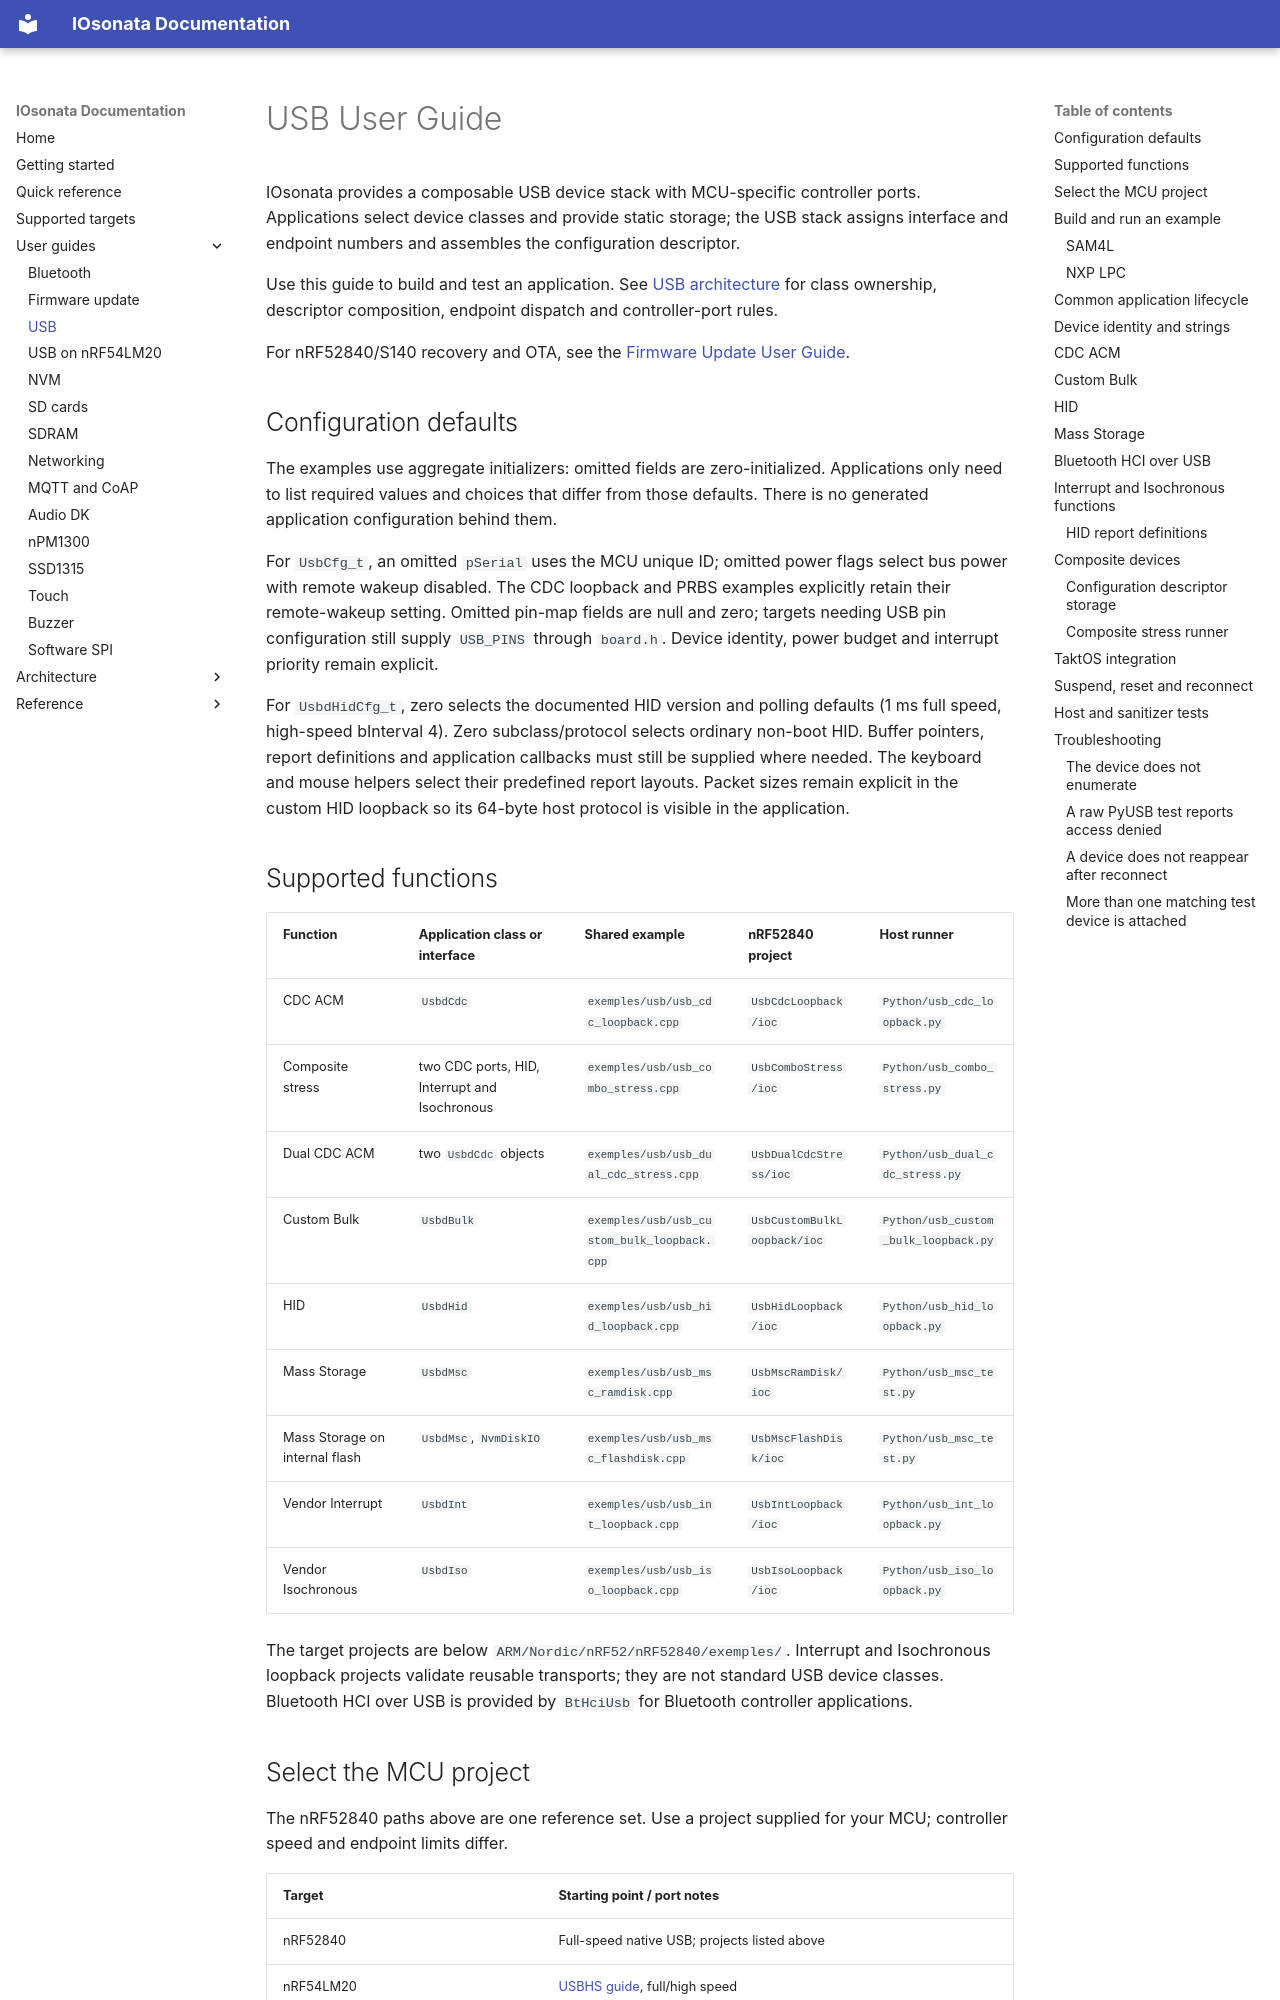

repository: IOsonata/IOsonata · page: usb-user-guide/index.html · generator: mkdocs

# USB User Guide

IOsonata provides a composable USB device stack with MCU-specific controller
ports. Applications select device classes and provide static storage;
the USB stack assigns interface and endpoint numbers and assembles the
configuration descriptor.

Use this guide to build and test an application. See
[USB architecture](architecture/usb.md) for class ownership, descriptor
composition, endpoint dispatch and controller-port rules.

For nRF52840/S140 recovery and OTA, see the [Firmware Update User Guide](dfu-user-guide.md).

## Configuration defaults

The examples use aggregate initializers: omitted fields are zero-initialized.
Applications only need to list required values and choices that differ from
those defaults. There is no generated application configuration behind them.

For `UsbCfg_t`, an omitted `pSerial` uses the MCU unique ID; omitted power flags
select bus power with remote wakeup disabled. The CDC loopback and PRBS examples
explicitly retain their remote-wakeup setting. Omitted pin-map fields are null
and zero; targets needing USB pin configuration still supply `USB_PINS` through
`board.h`. Device identity, power budget and interrupt priority remain explicit.

For `UsbdHidCfg_t`, zero selects the documented HID version and polling defaults
(1 ms full speed, high-speed bInterval 4). Zero subclass/protocol selects ordinary
non-boot HID. Buffer pointers, report definitions and application callbacks must
still be supplied where needed. The keyboard and mouse helpers select their
predefined report layouts. Packet sizes remain explicit in the custom HID
loopback so its 64-byte host protocol is visible in the application.

## Supported functions

| Function | Application class or interface | Shared example | nRF52840 project | Host runner |
|---|---|---|---|---|
| CDC ACM | `UsbdCdc` | `exemples/usb/usb_cdc_loopback.cpp` | `UsbCdcLoopback/ioc` | `Python/usb_cdc_loopback.py` |
| Composite stress | two CDC ports, HID, Interrupt and Isochronous | `exemples/usb/usb_combo_stress.cpp` | `UsbComboStress/ioc` | `Python/usb_combo_stress.py` |
| Dual CDC ACM | two `UsbdCdc` objects | `exemples/usb/usb_dual_cdc_stress.cpp` | `UsbDualCdcStress/ioc` | `Python/usb_dual_cdc_stress.py` |
| Custom Bulk | `UsbdBulk` | `exemples/usb/usb_custom_bulk_loopback.cpp` | `UsbCustomBulkLoopback/ioc` | `Python/usb_custom_bulk_loopback.py` |
| HID | `UsbdHid` | `exemples/usb/usb_hid_loopback.cpp` | `UsbHidLoopback/ioc` | `Python/usb_hid_loopback.py` |
| Mass Storage | `UsbdMsc` | `exemples/usb/usb_msc_ramdisk.cpp` | `UsbMscRamDisk/ioc` | `Python/usb_msc_test.py` |
| Mass Storage on internal flash | `UsbdMsc`, `NvmDiskIO` | `exemples/usb/usb_msc_flashdisk.cpp` | `UsbMscFlashDisk/ioc` | `Python/usb_msc_test.py` |
| Vendor Interrupt | `UsbdInt` | `exemples/usb/usb_int_loopback.cpp` | `UsbIntLoopback/ioc` | `Python/usb_int_loopback.py` |
| Vendor Isochronous | `UsbdIso` | `exemples/usb/usb_iso_loopback.cpp` | `UsbIsoLoopback/ioc` | `Python/usb_iso_loopback.py` |

The target projects are below
`ARM/Nordic/nRF52/nRF52840/exemples/`. Interrupt and Isochronous loopback
projects validate reusable transports; they are not standard USB device
classes. Bluetooth HCI over USB is provided by `BtHciUsb` for Bluetooth
controller applications.

## Select the MCU project

The nRF52840 paths above are one reference set. Use a project supplied for
your MCU; controller speed and endpoint limits differ.

| Target | Starting point / port notes |
|---|---|
| nRF52840 | Full-speed native USB; projects listed above |
| nRF54LM20 | [USBHS guide](usb-nrf54lm20x.md), full/high speed |
| SAM4L | [SAM4L setup](#sam4l), full speed |
| STM32 L4, H753 and WBA65 | [STM32 USB](../ARM/ST/USB.md) and each target's examples |
| Renesas RA4M1 | [RA4M1](../ARM/Renesas/RA4/RA4M1/README.md), USBFS |
| LPC11U35, LPC1769, LPC54628 | [NXP setup](#nxp-lpc); LPC54628 also has USB1 high-speed projects |
